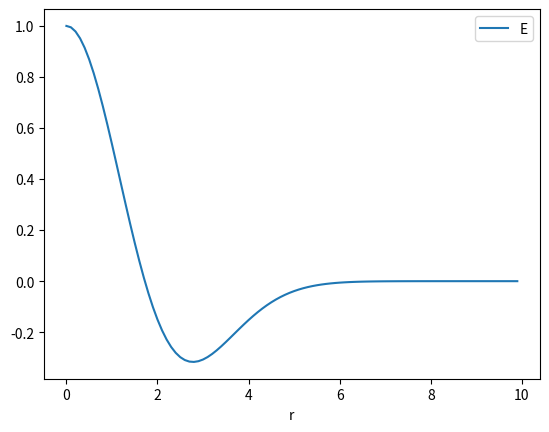

Generate this figure with matplotlib:
import numpy as np
from numpy.polynomial.polynomial import Polynomial
import scipy
from dataclasses import dataclass, field
from typing import Sequence
import matplotlib.pyplot as plt

@dataclass
class Gaussian:
    """potential of gaussian with peak `U0` and width `sigma` and 
    polynomial with `polyCoeffs` in terms of r_sq/sigma_sq
    """
    U0: float  #: Strength
    sigma: float  #: width of Gaussian
    coeffs: Sequence[float] = (1.0,)  #: list of floats for polynomial coefficients, accepts list, tuple 
    polynomial: Polynomial = field(init=False)  #: polynomial including U0, don't initialize yet
    deriv: Polynomial = field(init=False)  #: corresponding derivative
    # setup added init functions
    def __post_init__(self) -> None:
        self.polynomial = Polynomial(np.array(self.coeffs) * self.U0)
        self.deriv = self.polynomial.deriv()

    def __call__(self, r_sq: np.ndarray):
        sigma_sq = self.sigma**2
        x = r_sq/sigma_sq
        gauss = np.exp(-0.5*x)
        poly =  self.polynomial(x)
        dpoly_dx = self.deriv(x)
        E = gauss * poly
        dE_dx =  gauss * (-0.5 * poly + dpoly_dx)
        return E, dE_dx / sigma_sq


def main():


    # Equation was A exp(-x/2) (1 + Bx)
    # Algorithm:
    # Pick B using randn(), would be positive or negative
    # If B < 0, set A = 1
    # If B > 1/2, set A = -1
    # Otherwise, pick A randomly from +/- 1
    # In mdext, only use lambda >= 0
    # Picking a random sigma
    # coeff = [A, A*B]

    L = 10.
    U0 = 1.  # lambda equivalent to scale all
    np.random.seed(1)
    # sigmaScale = np.random.uniform(10,30)
    # sigma=L/10 # /10 to make sure it goes to zero around half of box by observation
    # sigma=L/sigmaScale # /10 to make sure it goes to zero around half of box by observation
    
    sigma = np.random.uniform(0.5, 3)

    B = np.random.randn() 
    if B > 0.5:
        A = -1.
    elif B < 0.:
        A = 1.
    else:
        A = np.random.choice([1,-1]) 

    coeffs = A*np.array([1, B])

    # TODO lambda only +

    '''
    coeffs = np.random.randn(3) # gauss and poly
    powers = np.arange(len(coeffs))
    power_pair_sums = powers[:, None] + powers[None, :]
    norm_fac = np.sqrt(
        np.sqrt(np.pi)
        / (coeffs @ scipy.special.gamma(power_pair_sums + 0.5) @ coeffs)
    )
    coeffs *= norm_fac
    '''


    # test = GaussianPolynomial(U0,sigma)
    test = Gaussian(U0, sigma, coeffs)


    dr = 0.1
    r = np.arange(start=0.,stop=L,step=dr)
    r_sq = r **2
    E, r_sq_grad = test(r_sq)
    print("Integral(E^2):", ((E**2).sum() - 0.5*E[0]**2) * dr)
    print("Expected:", sigma * np.sqrt(np.pi) * 0.5) # 1/2 box in

    plt.plot(r,E,label='E')
    # plt.plot(r,r_sq_grad,label='grad')
    # plt.plot(r,r_sq_grad*(-2)*r,label='F')
    plt.xlabel('r')
    plt.legend()


if __name__ == "__main__":
    main()
